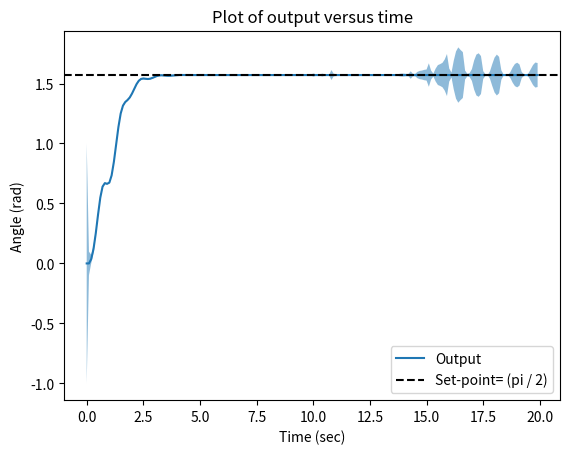
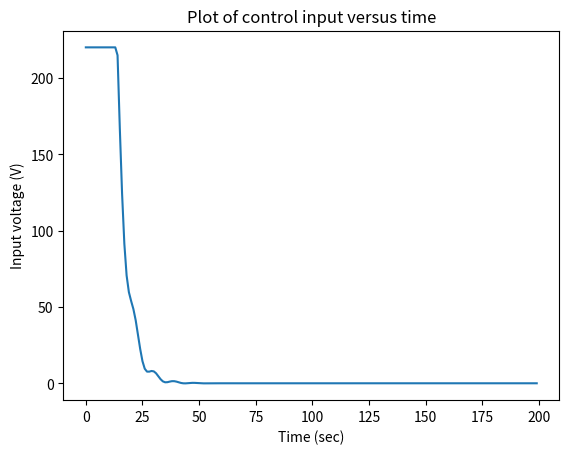

The matplotlib source for these figures, in order:
"""
Performance of the robust MPC when the approximated model differs from the actual model
"""

# Importing necessary libraries
import numpy as np
import matplotlib.pyplot as plt
import time

# Linear model parameters
L = 0  # armature coil inductance
# J_m = 0.5  # motor inertia
J_m = 0.5  # motor inertia
beta_m = 0.1   # motor viscous friction coefficient
R = 20   # resistance of armature
Kt = 10  # motor constant
rho = 20  # gear ratio
k_theta = 1280.2  # torsional rigidity
J_l = 25  # nominal load inertia
# J_l = 10  # nominal load inertia
beta_l = 25  # load viscous friction coefficient

del_t = 0.1

# Define A
Ac = np.array([
    [0, 1, 0, 0],
    [-(k_theta) / J_l, -beta_l / J_l, (k_theta) / (rho * J_l), 0],
    [0, 0, 0, 1],
    [(k_theta) / (rho * J_m), 0, (-k_theta) / ((rho**2) * J_m),  - ((Kt**2) / (J_m * R)) - (beta_m / J_m)]
])

# Define B
Bc = np.array([
    [0],
    [0],
    [0],
    [Kt / (J_m * R)]
])

# Define C
C = np.array([
    [1, 0, 0, 0]
])

import scipy.linalg

# Convert the model to discrete-time
T = 0.1
A = scipy.linalg.expm(Ac*T)
B = np.matmul(np.linalg.pinv(Ac), np.matmul((scipy.linalg.expm(Ac*T)-np.eye(4, 4)), Bc))

# prediction and control horizons
Hp = 10
Hu = 3

# Set point
r = np.pi / 2
rt = r * np.ones((Hp, 1))

# Weight matrices Rk and Qk
Rk = 0.01
Rk_diag = Rk * np.ones((Hu,))
Rk_mat = np.diag(Rk_diag)

Qk = 5e3
Qk_diag = Qk * np.ones((Hp,))
Qk_mat = np.diag(Qk_diag)

# This is used to extract the first time step's control
W = np.array([
    [1, 0, 0]
])

# Making psi
psi_T = np.matmul(C, A).T
for c in range(2, Hp+1):
    psi_T = np.hstack((psi_T, np.matmul(C, np.linalg.matrix_power(A, c)).T))

psi = psi_T.T

# Making gamma
gamma = 1 * np.ones((Hp, Hu))
for col in range(Hu):

    col_data = []

    for z in range(col):
        col_data.append(np.array([[0]]))

    for row in range(Hp-col):
        col_data.append(np.matmul(C, np.matmul(np.linalg.matrix_power(A, row), B)))

    gamma[:, col] = np.array(col_data).squeeze()


def get_utt(xtt):
    """
       Solve the unconstrained MPC problem through a closed form expression to find the control input
       given the state estimate at that time step.
    """

    term1 = np.matmul(gamma.T, np.matmul(Qk_mat, gamma)) + Rk_mat

    term2 = np.matmul(gamma.T, np.matmul(Qk_mat, (rt - np.matmul(psi, xtt))))

    utt = np.matmul(W, np.matmul(np.linalg.inv(term1), term2))

    return utt


def eval_kld(Pt, param_t, kld_thresh):
    """
        Evaluate KL divergence given the state's covariance matrix, inverse of the lagrange multiplier and
        the radius of a ball around the nominal model.
    """

    # term1 = -np.log(np.linalg.det(np.linalg.inv(np.eye(2, 2) - (param_t * Pt))))
    term1 = np.log(np.linalg.det(np.eye(4, 4) - (param_t * Pt)))
    term2 = np.trace(np.linalg.inv(np.eye(4, 4) - (param_t * Pt)) - np.eye(4, 4))

    term_total = term1 + term2 - kld_thresh

    return term_total


def bijection_algo(Pt):
    """ Root finding algorithm - Bijection algorithm, given the state's covariance matrix """

    eps = 1e-7
    param1 = eps

    eigs = np.linalg.eigvals(Pt + 1e-8 * np.eye(4, 4))

    lam = np.max(eigs)

    if(((1 / lam) > 2 * eps) and (lam > 1e-5)):
        param2 = (1 / lam) - eps
    else:
        param2 = eps

    param_t = param1

    while(np.abs(param1 - param2) > eps):

        param_t = (param1 + param2) / 2
        kld = eval_kld(Pt, param_t, kld_thresh)

        if(kld < 0):
            param1 = param_t
        else:
            param2 = param_t

    return param_t


def non_lin_dyn(x, u, k):

    """
        Simulate discrete time non-linear dynamics. Find next state given current state, input and time step number.
    """

    # Model parameters
    eps_max = 0
    eps_min = 0

    L = 0.8  # armature coil inductance
    J_m = 0.5 * (1 + eps_max)  # motor inertia
    beta_m = 0.1 * (1 + eps_max)  # motor viscous friction coefficient
    R = 20 * (1 + eps_min)  # resistance of armature
    Kt = 10 * (1 + eps_max)  # motor constant
    rho = 20 * (1 + eps_min)  # gear ratio
    k_theta = 1280.2 * (1 + eps_min)  # torsional rigidity
    J_l = 25 * (1 - eps_max)  # nominal load inertia
    beta_l = 25 * (1 + eps_max)  # load viscous friction coefficient
    alpha_l0, alpha_l1, alpha_l2 = [0.5, 10, 0.5]  # load non-linear friction parameters
    alpha_m0, alpha_m1, alpha_m2 = [0.1, 2, 0.5]  # motor non-linear friction params

    xdot = np.zeros_like(x)

    xdot[0, 0] = x[1, 0]

    Tfl = (alpha_l0 + (alpha_l1 * np.exp(-alpha_l2 * np.abs(x[1, 0])))) * sign(x[1, 0])
    Ts = (k_theta / rho) * ((x[2, 0] / rho) - x[0, 0])
    xdot[1, 0] = (1 / J_l) * ((rho * Ts) - (beta_l * x[1, 0]) - Tfl)

    xdot[2, 0] = x[3, 0]

    Tfm = (alpha_m0 + (alpha_m1 * np.exp(-alpha_m2 * np.abs(x[3, 0])))) * sign(x[3, 0])
    Im = ((u - (Kt * x[3, 0])) / R) * (1 - np.exp(-R * k * T / L))
    Tm = Kt * Im
    xdot[3, 0] = (1 / J_m) * (Tm - Ts - (beta_m * x[3, 0]) - Tfm)

    return xdot


def sign(x):
    """
        Signum function.
    """
    if(x > 0):
        return 1
    elif(x < 0):
        return -1
    else:
        return 0


# Threshold for KL divergence. In the reference literature, this is mentioned as 'c'
kld_thresh = 0.1

# Initialize yt
y0 = np.array([[0]])
next_yt = y0

# Simulation time parameters
tspan = [0, 20]
samp_time = 0.1

# Initial state covariance and mean
Pt = np.eye(4)
# xtt_1 = np.zeros((4, 1))
xtt_1 = 1e-2 * np.random.randn(4, 1)

all_Ys = []
all_Us = []
all_covs = []
# exit()

# Standard deviation of state and measurement noise
G1 = 1e-2 * np.diag(np.array([0, 1, 1, 1]))
D1 = 1e-2 * np.array([[1, 0, 0, 0]])

t_array = np.arange(tspan[0], tspan[1], samp_time)

# Simulation loop
start_time = time.time()
for e, t in enumerate(np.arange(tspan[0], tspan[1], samp_time)):

    # collect new data
    yt = next_yt

    all_Ys.append(yt[0, 0])
    all_covs.append(Pt[0, 0])

    # Find param_t using the bijection algo
    param_t = bijection_algo(Pt)

    # Determine Vt
    Vt = np.linalg.pinv(np.linalg.pinv(Pt) - (param_t * np.eye(4, 4)))

    # Find Lt
    term1 = np.matmul(Vt, C.T)
    term2 = np.linalg.pinv(np.matmul(C, np.matmul(Vt, C.T)) + np.matmul(D1, D1.T))
    Lt = np.matmul(term1, term2)

    # Prediction step to find xtt
    xtt = xtt_1 + (Lt * (yt - np.matmul(C, xtt_1)))

    # Get control
    utt = get_utt(xtt)

    # temp
    if(utt > 220):
        utt = np.array([[220]])
    elif(utt < -220):
        utt = np.array([[-220]])

    all_Us.append(utt[0, 0])

    # Apply utt to the system
    next_xtt = xtt + (T * non_lin_dyn(xtt, utt, e + 1))
    next_yt = np.matmul(C, next_xtt)

    # Kalman gain
    kg = np.matmul(A, Lt)

    # Update pt
    term1 = np.matmul(A, np.matmul(Vt, A.T))
    term2 = np.matmul(C, np.matmul(Vt, C.T)) + np.matmul(D1, D1.T)
    term3 = np.matmul(kg, np.matmul(term2, kg.T))
    Pt = term1 - term3 + np.matmul(G1, G1.T)

    # Prediction step
    xtt_1 = np.matmul(A, xtt_1) + (kg * (yt - np.matmul(C, xtt_1))) + (B * utt)

end_time = time.time()

print("Execution time: ", (end_time - start_time) / t_array.size)

plt.figure()
plt.plot(t_array, all_Ys, label='Output')
plt.axhline(y=r, color='k', linestyle='--', label='Set-point= (pi / 2)')
plt.fill_between(t_array, y1=[y + np.sqrt(c) for y, c in zip(all_Ys, all_covs)], y2=[y - np.sqrt(c) for y, c in zip(all_Ys, all_covs)], alpha=0.5)
plt.title("Plot of output versus time")
plt.ylabel("Angle (rad)")
plt.xlabel("Time (sec)")
plt.legend()

plt.figure()
plt.plot(all_Us)
plt.title("Plot of control input versus time")
plt.ylabel("Input voltage (V)")
plt.xlabel("Time (sec)")

# Saving all the arrays
# np.save("npy_files/exp2/rob_mpc_adv_dyn_y", np.array(all_Ys))
# np.save("npy_files/exp2/rob_mpc_adv_dyn_u", np.array(all_Us))
# np.save("npy_files/exp2/rob_mpc_adv_dyn_cov", np.array(all_covs))

plt.show()